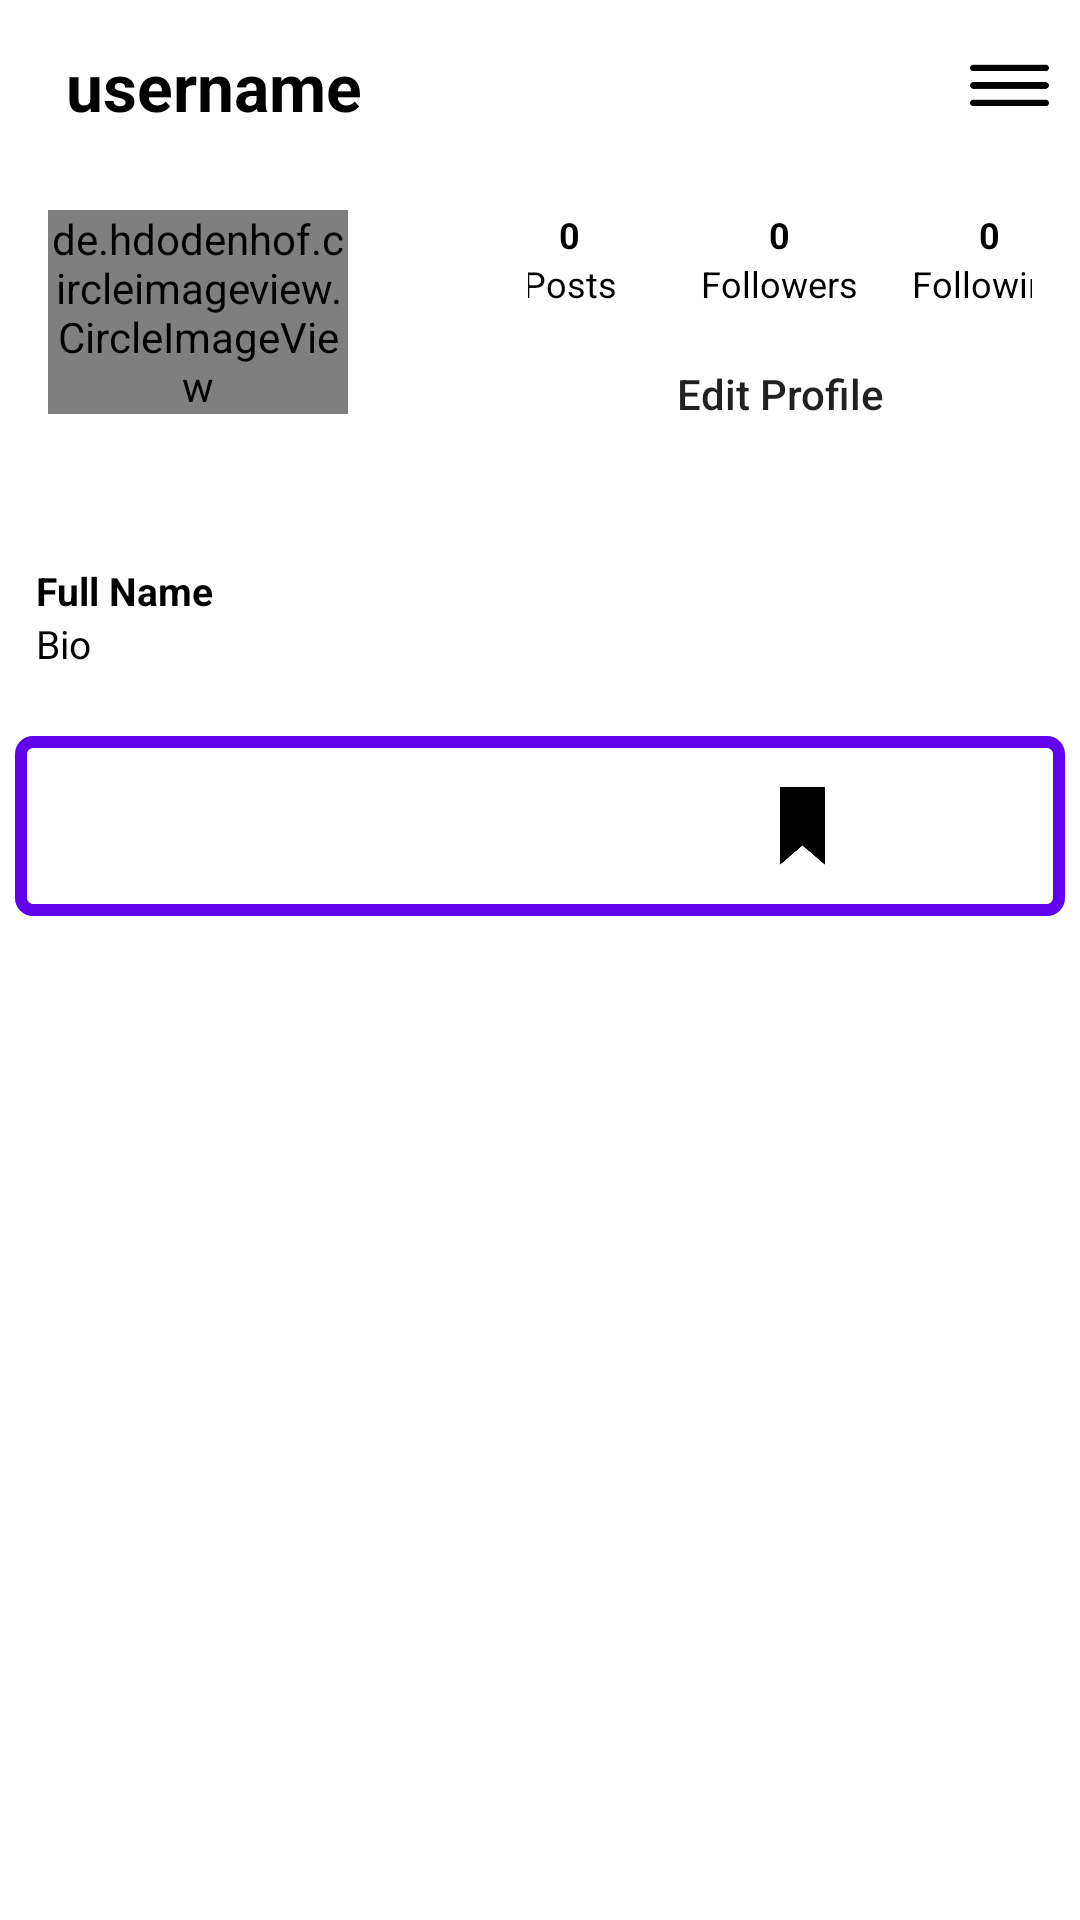

Write the Android layout XML for this screen, with the resource values it uses.
<!-- AndroidManifest.xml: application theme Theme.SocialMediaApp -->
<!-- res/layout/fragment_profile.xml -->
<RelativeLayout xmlns:android="http://schemas.android.com/apk/res/android"
    xmlns:tools="http://schemas.android.com/tools"
    android:layout_width="match_parent"
    android:layout_height="match_parent"
    tools:context="com.petarpetrevski.socialmediaapp.Fragments.ProfileFragment"
    android:background="@android:color/white">

    <com.google.android.material.appbar.AppBarLayout
        android:id="@+id/app_bar_layout_profile_fragment"
        android:layout_width="match_parent"
        android:layout_height="wrap_content"
        android:background="@android:color/white"
        android:outlineProvider="none">

        <androidx.appcompat.widget.Toolbar
            android:id="@+id/profile_toolbar"
            android:layout_width="match_parent"
            android:layout_height="50dp"
            android:layout_marginLeft="6dp"
            android:layout_marginTop="4dp"
            android:layout_marginRight="6dp">

            <RelativeLayout
                android:layout_width="match_parent"
                android:layout_height="wrap_content">

                <TextView
                    android:id="@+id/profile_fragment_username"
                    android:layout_width="wrap_content"
                    android:layout_height="wrap_content"
                    android:layout_centerVertical="true"
                    android:maxLines="1"
                    android:text="username"
                    android:textColor="@android:color/black"
                    android:textSize="22sp"
                    android:textStyle="bold" />

                <ImageView
                    android:id="@+id/options_view"
                    android:layout_width="35dp"
                    android:layout_height="35dp"
                    android:layout_alignParentEnd="true"
                    android:layout_centerVertical="true"
                    android:src="@drawable/options" />

            </RelativeLayout>

        </androidx.appcompat.widget.Toolbar>

    </com.google.android.material.appbar.AppBarLayout>

    <RelativeLayout
        android:id="@+id/scroll_view"
        android:layout_width="match_parent"
        android:layout_height="match_parent"
        android:layout_below="@+id/app_bar_layout_profile_fragment">

        <LinearLayout
            android:layout_width="match_parent"
            android:layout_height="match_parent"
            android:orientation="vertical">

            <LinearLayout
                android:id="@+id/top_bar"
                android:layout_width="match_parent"
                android:layout_height="wrap_content"
                android:orientation="horizontal"
                android:padding="16dp">

                <LinearLayout
                    android:layout_width="100dp"
                    android:layout_height="match_parent">

                    <de.hdodenhof.circleimageview.CircleImageView
                        android:id="@+id/profile_image_profile_fragment"
                        android:layout_width="wrap_content"
                        android:layout_height="wrap_content"
                        android:src="@drawable/profile"/>

                </LinearLayout>

                <LinearLayout
                    android:layout_width="match_parent"
                    android:layout_height="90dp"
                    android:layout_marginLeft="60dp"
                    android:orientation="vertical">

                    <LinearLayout
                        android:layout_width="match_parent"
                        android:layout_height="wrap_content"
                        android:gravity="center"
                        android:orientation="horizontal">

                        <LinearLayout
                            android:id="@+id/layout_posts"
                            android:layout_width="70dp"
                            android:layout_height="wrap_content"
                            android:gravity="center"
                            android:orientation="vertical">

                            <TextView
                                android:id="@+id/total_posts"
                                android:layout_width="wrap_content"
                                android:layout_height="wrap_content"
                                android:text="0"
                                android:textSize="12dp"
                                android:textStyle="bold"
                                android:textColor="@android:color/black"/>

                            <TextView
                                android:layout_width="wrap_content"
                                android:layout_height="wrap_content"
                                android:text="Posts"
                                android:textSize="12dp"
                                android:textColor="@android:color/black"/>

                        </LinearLayout>

                        <Space
                            android:layout_width="0dp"
                            android:layout_height="1dp"
                            android:layout_weight="1" >
                        </Space>

                        <LinearLayout
                            android:id="@+id/layout_followers"
                            android:layout_width="70dp"
                            android:layout_height="wrap_content"
                            android:gravity="center"
                            android:orientation="vertical">

                            <TextView
                                android:id="@+id/total_followers"
                                android:layout_width="wrap_content"
                                android:layout_height="wrap_content"
                                android:text="0"
                                android:textSize="12dp"
                                android:textStyle="bold"
                                android:textColor="@android:color/black"/>

                            <TextView
                                android:layout_width="wrap_content"
                                android:layout_height="wrap_content"
                                android:text="Followers"
                                android:textSize="12dp"
                                android:textColor="@android:color/black"/>

                        </LinearLayout>

                        <Space
                            android:layout_width="0dp"
                            android:layout_height="1dp"
                            android:layout_weight="1" >
                        </Space>

                        <LinearLayout
                            android:id="@+id/layout_followings"
                            android:layout_width="70dp"
                            android:layout_height="wrap_content"
                            android:gravity="center"
                            android:orientation="vertical">

                            <TextView
                                android:id="@+id/total_following"
                                android:layout_width="wrap_content"
                                android:layout_height="wrap_content"
                                android:text="0"
                                android:textSize="12dp"
                                android:textStyle="bold"
                                android:textColor="@android:color/black"/>

                            <TextView
                                android:layout_width="wrap_content"
                                android:layout_height="wrap_content"
                                android:text="Following"
                                android:textSize="12dp"
                                android:textColor="@android:color/black"/>

                        </LinearLayout>



                    </LinearLayout>

                    <LinearLayout
                        android:layout_width="match_parent"
                        android:layout_height="match_parent"
                        android:gravity="center"
                        android:orientation="horizontal">

                        <Button
                            android:id="@+id/edit_account_settings_button"
                            android:layout_width="170dp"
                            android:layout_height="32dp"
                            android:text="Edit Profile"
                            android:textAllCaps="false"
                            android:background="@drawable/buttons_background"/>

                    </LinearLayout>



                </LinearLayout>

            </LinearLayout>

            <LinearLayout
                android:id="@+id/mid_bar"
                android:padding="12dp"
                android:layout_width="match_parent"
                android:layout_height="wrap_content"
                android:orientation="vertical">

                <TextView
                    android:id="@+id/full_name_profile_fragment"
                    android:layout_width="wrap_content"
                    android:layout_height="wrap_content"
                    android:text="Full Name"
                    android:textSize="13dp"
                    android:textStyle="bold"
                    android:textColor="@android:color/black"/>

                <TextView
                    android:id="@+id/bio_profile_fragment"
                    android:layout_width="wrap_content"
                    android:layout_height="wrap_content"
                    android:text="Bio"
                    android:textSize="13dp"
                    android:textColor="@android:color/black"/>

            </LinearLayout>

            <LinearLayout
                android:layout_width="match_parent"
                android:layout_height="60dp"
                android:orientation="horizontal"
                android:background="@drawable/button_black_background"
                android:layout_marginTop="10dp"
                android:layout_marginHorizontal="5dp"
                android:layout_marginBottom="10dp">

                <ImageButton
                    android:id="@+id/posts_grid_view_button"
                    android:layout_width="1dp"
                    android:layout_height="wrap_content"
                    android:src="@drawable/grid"
                    android:layout_weight="1"
                    android:padding="19dp"
                    android:scaleType="fitCenter"
                    android:adjustViewBounds="true"
                    style="?android:attr/buttonBarButtonStyle"/>

                <ImageButton
                    android:id="@+id/saved_posts_button"
                    android:layout_width="1dp"
                    android:layout_height="wrap_content"
                    android:src="@drawable/save_large_icon"
                    android:layout_weight="1"
                    android:padding="17dp"
                    android:scaleType="fitCenter"
                    android:adjustViewBounds="true"
                    style="?android:attr/buttonBarButtonStyle"/>

            </LinearLayout>


            <androidx.recyclerview.widget.RecyclerView
                android:id="@+id/recycler_view_uploaded_posts"
                android:layout_width="match_parent"
                android:layout_height="match_parent">

            </androidx.recyclerview.widget.RecyclerView>

            <androidx.recyclerview.widget.RecyclerView
                android:id="@+id/recycler_view_saved_posts"
                android:layout_width="match_parent"
                android:layout_height="match_parent"
                android:visibility="gone">

            </androidx.recyclerview.widget.RecyclerView>


        </LinearLayout>

    </RelativeLayout>

</RelativeLayout>
<!-- resources referenced by this layout -->
<resources>
  <!-- drawable button_black_background (drawable) -->
  <?xml version="1.0" encoding="utf-8"?>
  <shape
      xmlns:android="http://schemas.android.com/apk/res/android"
      android:shape="rectangle"
      >
  
  
      <corners android:radius="4dp"></corners>
  
  
      <stroke android:width="4dp"
          android:color="@color/purple_500"
          ></stroke>
  
  
  </shape>
  <!-- drawable options: png bitmap (drawable, 966 bytes) -->
  <!-- drawable profile: png bitmap (drawable, 11729 bytes) -->
  <!-- drawable save_large_icon: png bitmap (drawable, 1474 bytes) -->
  <style name="Theme.SocialMediaApp" parent="Theme.AppCompat.Light.NoActionBar">
          
          <item name="colorPrimary">@color/purple_500</item>
          <item name="colorPrimaryVariant">@color/purple_700</item>
          <item name="colorOnPrimary">@color/black</item>
          
          <item name="colorSecondary">@color/teal_200</item>
          <item name="colorSecondaryVariant">@color/teal_700</item>
          <item name="colorOnSecondary">@color/black</item>
          
          <item name="android:statusBarColor" tools:targetApi="l">?attr/colorPrimaryVariant</item>
          
      </style>
  <color name="purple_500">#FF6200EE</color>
  <color name="purple_700">#FF3700B3</color>
  <color name="black">#FF000000</color>
  <color name="teal_200">#FF03DAC5</color>
  <color name="teal_700">#FF018786</color>
</resources>
